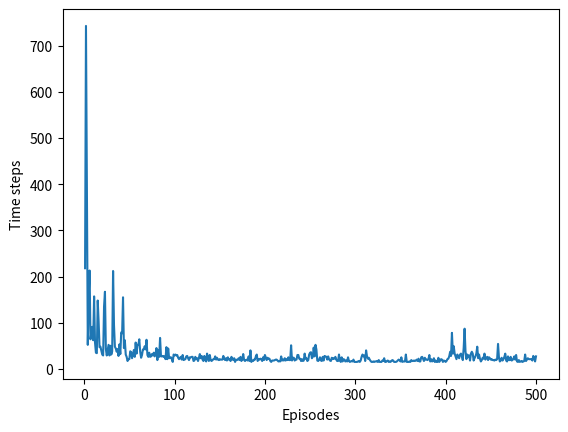

This figure's Python source:
# create by fanfan on 2019/10/15 0015
#######################################################################
# Copyright (C)                                                       #
# 2016-2018 Shangtong Zhang(zhangshangtong.cpp@gmail.com)             #
# 2016 Kenta Shimada(hyperkentakun@gmail.com)                         #
# Permission given to modify the code as long as you keep this        #
# declaration at the top                                              #
#######################################################################
##https://www.cnblogs.com/pinard/p/9669263.html ##
## 强化学习（七）时序差分离线控制算法Q-Learning ##
import numpy as np
import matplotlib
matplotlib.use("Agg")
import matplotlib.pyplot as plt

# world height
WORLD_HEIGHT = 7

# world width
WORLD_WIDTH = 10

# wind strength for each column
WIND = [0,0,0,1,1,1,2,2,1,0]

# possible actions
ACTION_UP = 0
ACTION_DOWN = 1
ACTION_LEFT = 2
ACTION_RIGHT = 3

# probability for exploration
EPSILON = 0.1

# sarsa step size
ALPHA = 0.5

# reward for each step
REWARD = -1.0

START  = [3,0]
GOAL = [3,7]
ACTIONS = [ACTION_UP,ACTION_DOWN,ACTION_LEFT,ACTION_RIGHT]

def step(state,action):
    i,j = state
    if action == ACTION_UP:
        return [max(i - 1 - WIND[j],0),j]
    elif action == ACTION_DOWN:
        return [max(min(i + 1 - WIND[j],WORLD_HEIGHT - 1),0),j]
    elif action == ACTION_LEFT:
        return [max(i - WIND[j],0),max(j-1,0)]
    elif action == ACTION_RIGHT:
        return [max(i - WIND[j],0),min(j+1,WORLD_WIDTH - 1)]
    else:
        assert False


# play for an episode
def episode(q_value):
    # track the total time steps in this episode
    time = 0

    # initialize state
    state = START

    while state != GOAL:
        # choose an action based on epsilon-greedy algorithm
        if np.random.binomial(1,EPSILON) == 1:
            action = np.random.choice(ACTIONS)
        else:
            values_ = q_value[state[0],state[1],:]
            action = np.random.choice([action_ for action_,value_ in enumerate(values_) if value_ == np.max(values_)])

    # keep going util get to the goal state

        next_state =  step(state,action)
        if np.random.binomial(1,EPSILON) == 1:
            next_action = np.random.choice(ACTIONS)
        else:
            values_ = q_value[next_state[0],next_state[1],:]
            next_action = np.random.choice([action_ for action_,value_ in enumerate(values_) if value_ == np.max(values_)])

        #sarsa
        q_value[state[0],state[1],action] += ALPHA*(REWARD + q_value[next_state[0],next_state[1],next_action] - q_value[state[0],state[1],action])

        state = next_state
        #action = next_action
        time += 1

    return  time

def q_learning():
    q_value = np.zeros((WORLD_HEIGHT,WORLD_WIDTH,4))
    episode_limit = 500
    steps = []
    ep = 0
    while ep < episode_limit:
        steps.append(episode(q_value))
        ep += 1

    #steps = np.add.accumulate(steps)

    plt.plot(np.arange(1,len(steps) + 1),steps)
    plt.ylabel('Time steps')
    plt.xlabel("Episodes")

    plt.savefig("./q_learning.png")
    plt.close()

    # display the optimal policy
    optimal_policy = []
    for i in range(0,WORLD_HEIGHT):
        optimal_policy.append([])
        for j in range(0,WORLD_WIDTH):
            if [i,j] == GOAL:
                optimal_policy[-1].append("G")
                continue

            bestAction = np.argmax(q_value[i,j,:])
            if bestAction == ACTION_UP:
                optimal_policy[-1].append("U")
            elif bestAction == ACTION_DOWN:
                optimal_policy[-1].append("D")
            elif bestAction == ACTION_LEFT:
                optimal_policy[-1].append("L")
            elif bestAction == ACTION_RIGHT:
                optimal_policy[-1].append("R")
    print('Optimal policy is:')
    for row in optimal_policy:
        print(row)
    print("Wind strength for each column:\n{}".format([str(w) for w in WIND]))


if __name__ == '__main__':
    q_learning()
